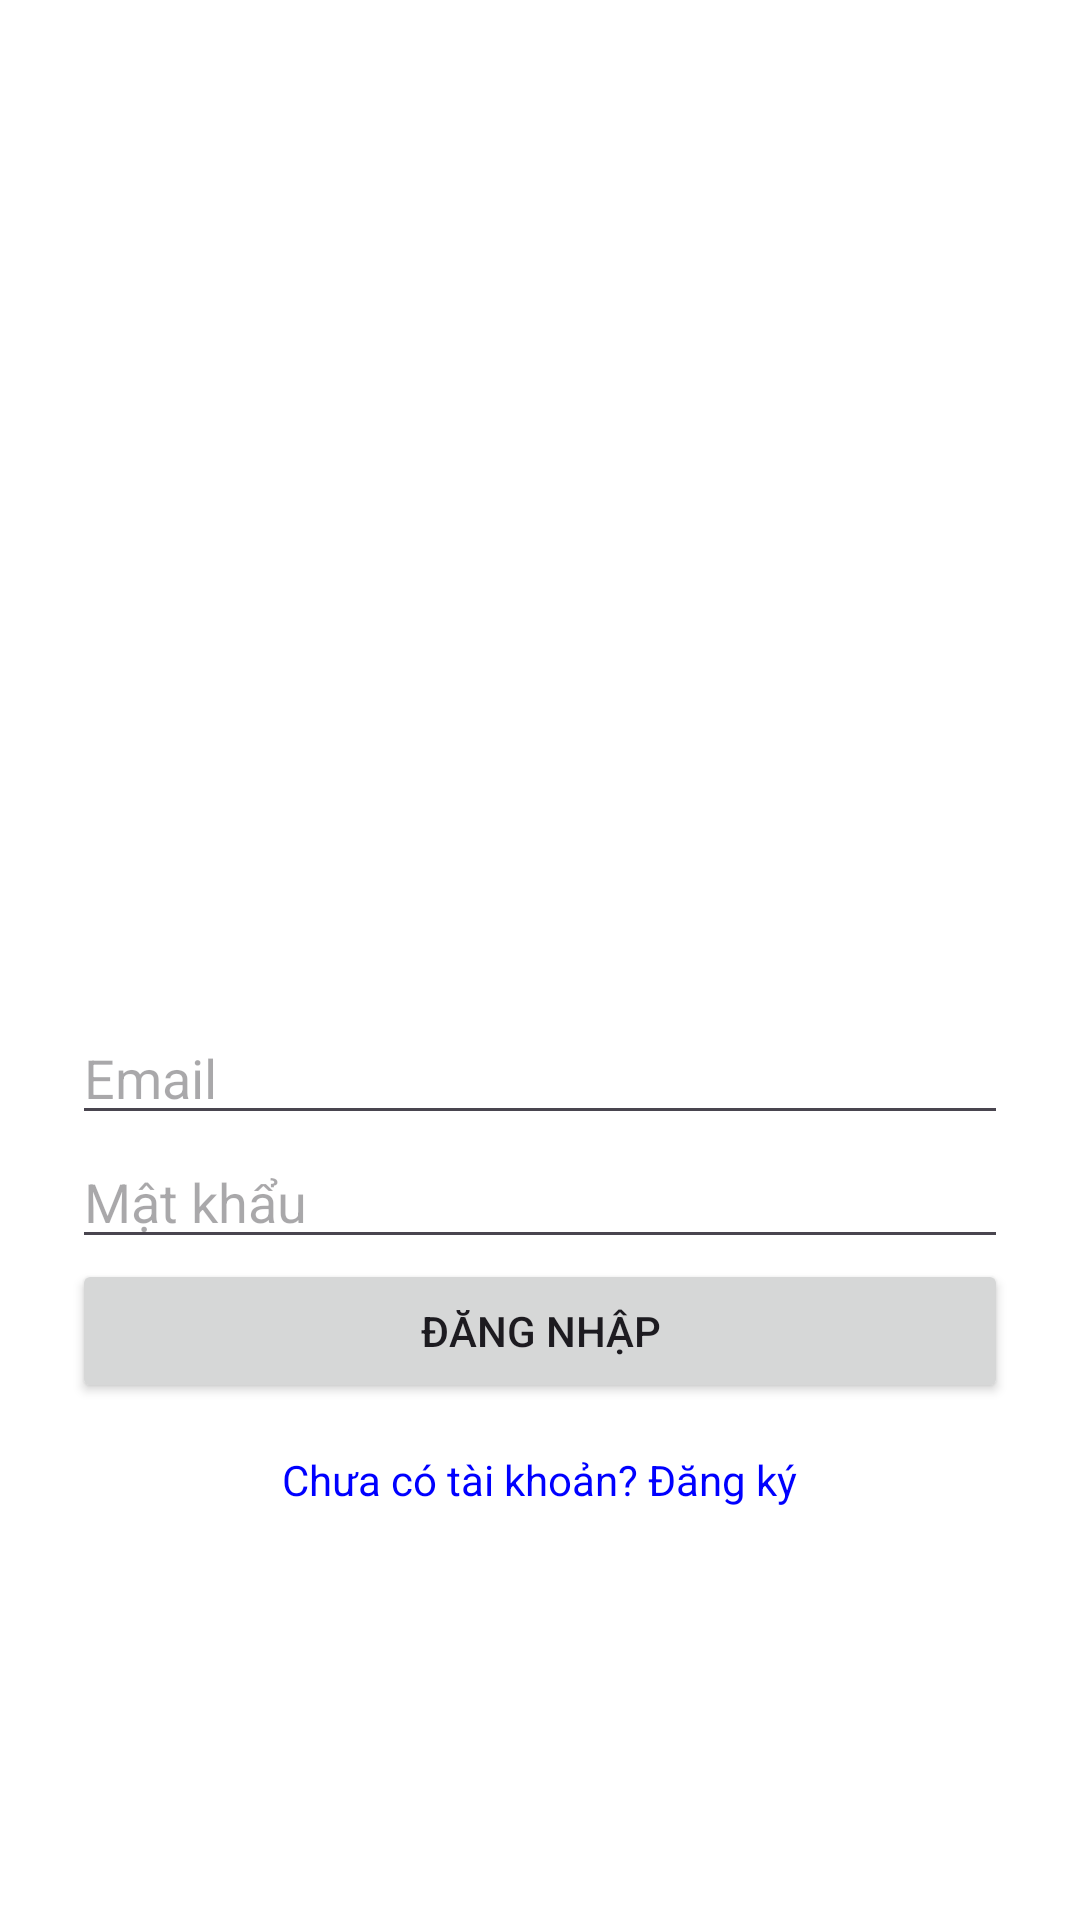

The Android layout XML behind this screen, and the referenced resources:
<!-- AndroidManifest.xml: application theme Theme.BaiTapTMHUD -->
<!-- res/layout/activity_login.xml -->
<?xml version="1.0" encoding="utf-8"?>
<LinearLayout xmlns:android="http://schemas.android.com/apk/res/android"
    xmlns:app="http://schemas.android.com/apk/res-auto"
    xmlns:tools="http://schemas.android.com/tools"
    android:orientation="vertical"
    android:padding="24dp"
    android:gravity="center"
    android:background="@color/white"
    android:layout_width="match_parent"
    android:layout_height="match_parent">


    <LinearLayout
        android:layout_width="match_parent"
        android:layout_height="200dp"
        android:gravity="center"
        android:orientation="vertical">

        <ImageView
            android:id="@+id/imageView4"
            android:layout_width="match_parent"
            android:layout_height="match_parent"
            app:srcCompat="@mipmap/ic_launcher" />
    </LinearLayout>

    <LinearLayout
        android:layout_width="match_parent"

        android:layout_height="200dp"
        android:gravity="center"
        android:orientation="vertical">

        <EditText
            android:id="@+id/etEmailLogin"
            android:layout_width="match_parent"
            android:layout_height="wrap_content"
            android:hint="Email"
            android:inputType="textEmailAddress"
            android:textColor="@color/black" />

        <EditText
            android:id="@+id/etPasswordLogin"
            android:layout_width="match_parent"
            android:layout_height="wrap_content"
            android:hint="Mật khẩu"
            android:inputType="textPassword"
            android:textColor="@color/black" />

        <Button
            android:id="@+id/btnLogin"
            android:layout_width="match_parent"
            android:layout_height="wrap_content"
            android:text="Đăng nhập" />

        <TextView
            android:id="@+id/tvGoToRegister"
            android:layout_width="wrap_content"
            android:layout_height="wrap_content"
            android:paddingTop="16dp"
            android:text="Chưa có tài khoản? Đăng ký"
            android:textColor="#0000FF" />
    </LinearLayout>
</LinearLayout>
<!-- resources referenced by this layout -->
<resources>
  <color name="black">#FF000000</color>
  <color name="white">#FFFFFFFF</color>
  <style name="Theme.BaiTapTMHUD" parent="Base.Theme.BaiTapTMHUD" />
  <style name="Base.Theme.BaiTapTMHUD" parent="Theme.Material3.DayNight.NoActionBar">
          
          
      </style>
</resources>
